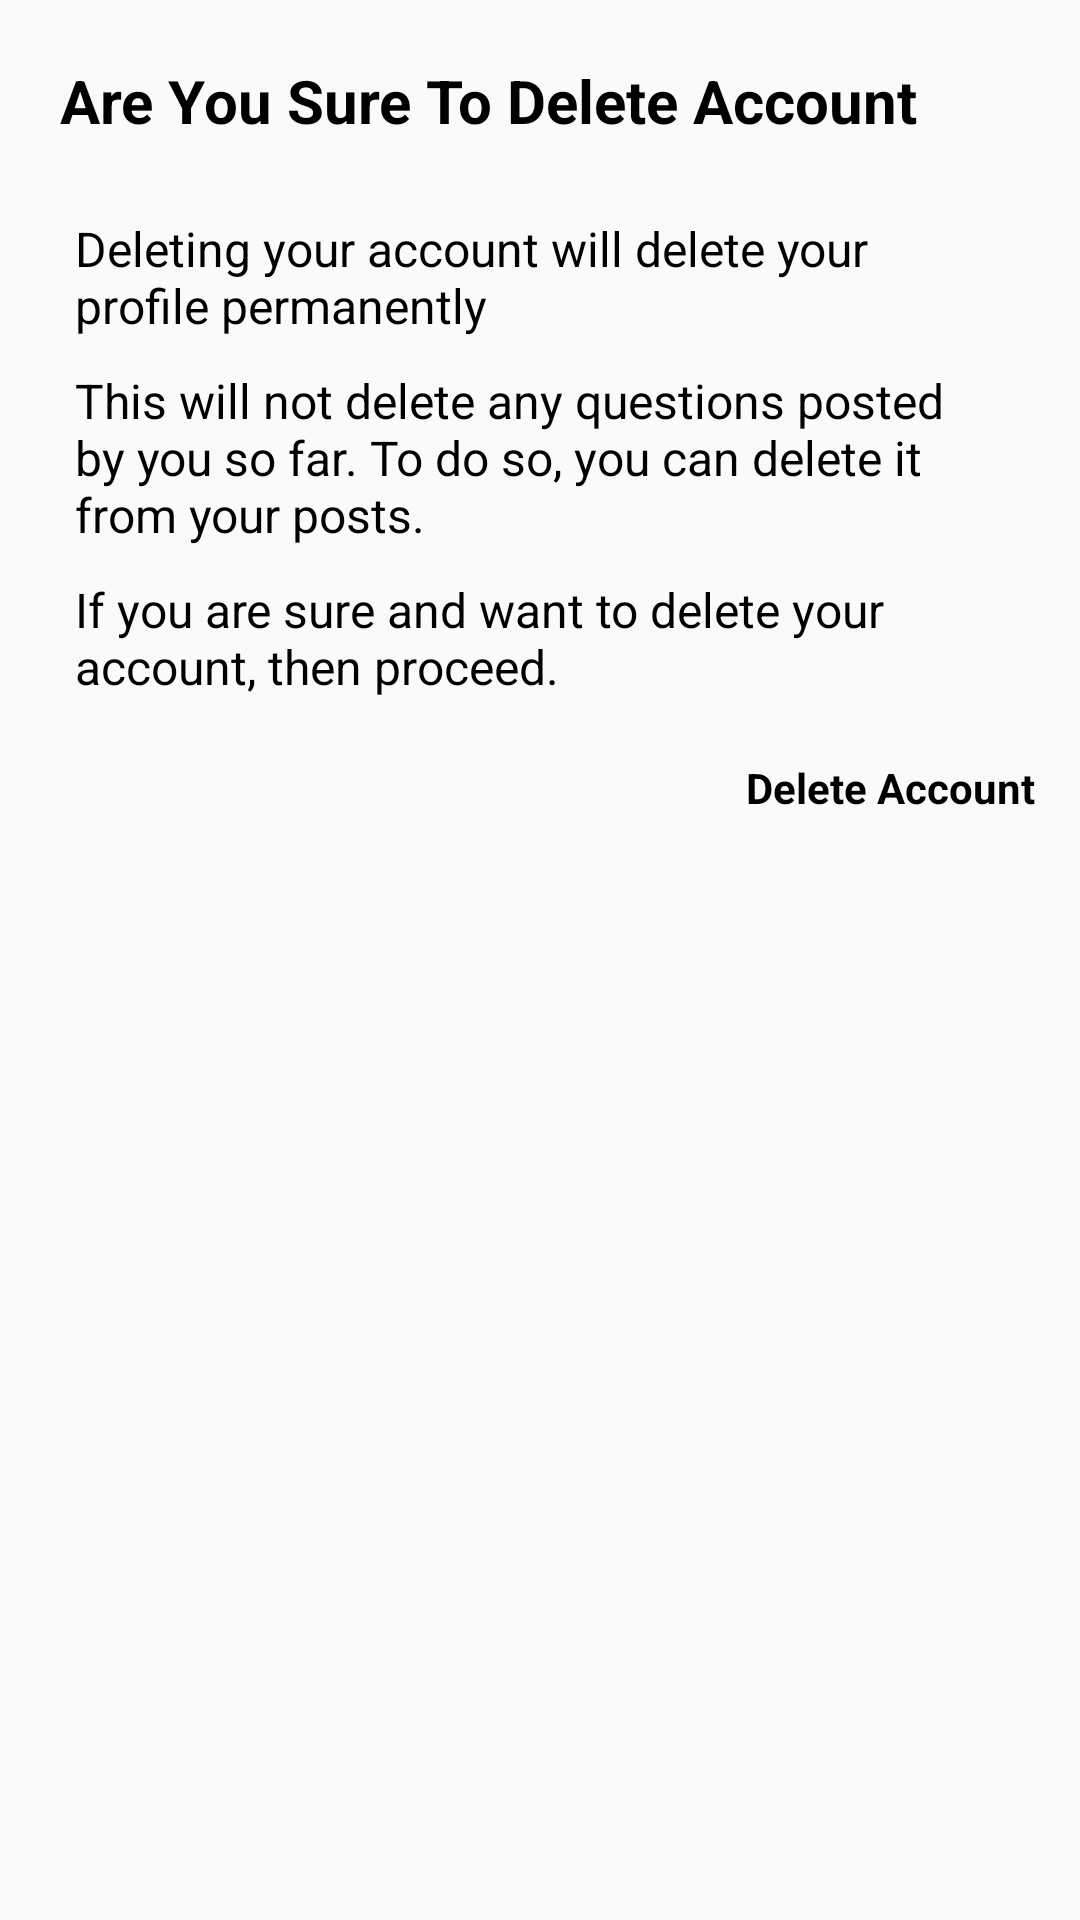

Write the Android layout XML for this screen, with the resource values it uses.
<!-- AndroidManifest.xml: application theme AppTheme -->
<!-- res/layout/dialog_delete_account.xml -->
<?xml version="1.0" encoding="utf-8"?>
<LinearLayout xmlns:android="http://schemas.android.com/apk/res/android"
    xmlns:tools="http://schemas.android.com/tools"
    android:layout_width="match_parent"
    android:layout_height="wrap_content"
    android:orientation="vertical">

    <TextView
        android:layout_width="wrap_content"
        android:layout_height="wrap_content"
        android:text="@string/are_you_sure_to_delete_account"
        android:textColor="@color/black"
        android:layout_margin="20dp"
        android:textSize="20sp"
        android:textStyle="bold"/>
    <TextView
        android:layout_width="match_parent"
        android:layout_height="wrap_content"
        android:text="@string/deleting_your_account_will_delete_your_profile_permanently"
        android:textSize="16sp"
        android:textColor="@color/black"
        android:padding="5dp"
        android:layout_marginLeft="20dp"
        android:layout_marginRight="20dp"/>

    <TextView
        android:layout_width="match_parent"
        android:layout_height="wrap_content"
        android:text="@string/this_will_not_delete_any_questions_posted_by_you_so_far_to_do_so_you_can_delete_it_from_your_posts"
        android:textSize="16sp"
        android:textColor="@color/black"
        android:padding="5dp"
        android:layout_marginLeft="20dp"
        android:layout_marginRight="20dp"/>

    <TextView
        android:layout_width="match_parent"
        android:layout_height="wrap_content"
        android:text="@string/if_you_are_sure_and_want_to_delete_your_account_then_proceed"
        android:textSize="16sp"
        android:textColor="@color/black"
        android:padding="5dp"
        android:layout_marginLeft="20dp"
        android:layout_marginRight="20dp"/>

    <EditText
        android:id="@+id/delete_account_password"
        android:layout_width="match_parent"
        android:layout_height="wrap_content"
        android:hint="Password"
        android:layout_marginRight="20dp"
        android:layout_marginLeft="20dp"
        android:inputType="textPassword"
        android:visibility="gone"/>

    <TextView
        android:id="@+id/del_acc_btn"
        android:layout_width="wrap_content"
        android:layout_height="wrap_content"
        android:layout_gravity="right"
        android:layout_marginEnd="20dp"
        android:text="@string/delete_account"
        android:textStyle="bold"
        android:textColor="@color/black"
        android:textSize="14sp"
        android:layout_margin="15dp"
        tools:ignore="RtlHardcoded" />
</LinearLayout>
<!-- resources referenced by this layout -->
<resources>
  <color name="black">#000000</color>
  <string name="are_you_sure_to_delete_account">Are You Sure To Delete Account</string>
  <string name="delete_account">Delete Account</string>
  <string name="deleting_your_account_will_delete_your_profile_permanently">Deleting your account will delete your profile permanently</string>
  <string name="if_you_are_sure_and_want_to_delete_your_account_then_proceed">If you are sure and want to delete your account, then proceed.</string>
  <string name="this_will_not_delete_any_questions_posted_by_you_so_far_to_do_so_you_can_delete_it_from_your_posts">This will not delete any questions posted by you so far. To do so, you can delete it from your posts.</string>
  <style name="AppTheme" parent="Theme.AppCompat.Light.NoActionBar">
          
          <item name="colorPrimary">@color/colorPrimary</item>
          <item name="colorPrimaryDark">@color/colorPrimaryDark</item>
          <item name="colorAccent">@color/colorAccent</item>
      </style>
  <color name="colorPrimary">#FFC107</color>
  <color name="colorPrimaryDark">#FFA000</color>
  <color name="colorAccent">#FFC107</color>
</resources>
